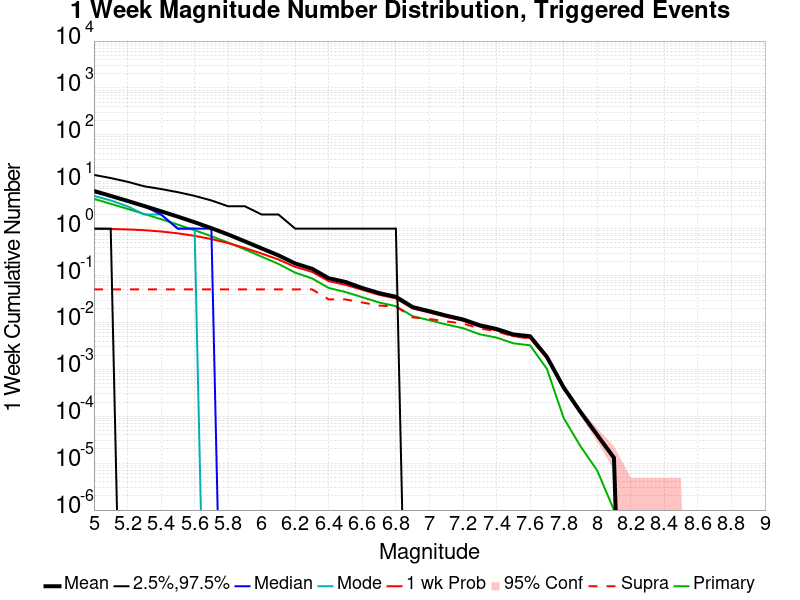

Values plotted in this chart, from the file beside it:
Mag, Mean, 2.5 %ile, 97.5 %ile, Median, Mode, 1 wk Probability, 1 wk Supra-Seis Prob, Primary Aftershocks Mean
5.0, 6.371, 1.0, 14.0, 6.0, 5.0, 0.9952, 0.05083, 4.318
5.1, 4.997, 1.0, 12.0, 5.0, 4.0, 0.9852, 0.05083, 3.387
5.2, 3.905, 0.0, 10.0, 4.0, 3.0, 0.964, 0.05083, 2.646
5.3, 3.039, 0.0, 8.0, 3.0, 2.0, 0.9268, 0.05083, 2.058
5.4, 2.35, 0.0, 7.0, 2.0, 2.0, 0.8702, 0.05083, 1.591
5.5, 1.804, 0.0, 6.0, 1.0, 1.0, 0.7944, 0.05083, 1.221
5.6, 1.37, 0.0, 5.0, 1.0, 1.0, 0.7028, 0.05083, 0.9261
5.7, 1.026, 0.0, 4.0, 1.0, 0.0, 0.6004, 0.05083, 0.6919
5.8, 0.7513, 0.0, 3.0, 0.0, 0.0, 0.4929, 0.05083, 0.5058
5.9, 0.5357, 0.0, 3.0, 0.0, 0.0, 0.3866, 0.05083, 0.3599
6.0, 0.3794, 0.0, 2.0, 0.0, 0.0, 0.2941, 0.05083, 0.2528
6.1, 0.2696, 0.0, 2.0, 0.0, 0.0, 0.2199, 0.05075, 0.177
6.2, 0.1807, 0.0, 1.0, 0.0, 0.0, 0.1528, 0.05075, 0.1152
6.3, 0.1399, 0.0, 1.0, 0.0, 0.0, 0.1201, 0.05075, 0.08709
6.4, 0.08755, 0.0, 1.0, 0.0, 0.0, 0.0759, 0.03101, 0.05428
6.5, 0.07301, 0.0, 1.0, 0.0, 0.0, 0.06326, 0.03099, 0.04448
6.6, 0.05419, 0.0, 1.0, 0.0, 0.0, 0.04966, 0.02663, 0.03445
6.7, 0.04226, 0.0, 1.0, 0.0, 0.0, 0.03887, 0.02289, 0.02665
6.8, 0.03531, 0.0, 1.0, 0.0, 0.0, 0.03259, 0.02189, 0.02223
6.9, 0.02126, 0.0, 0.0, 0.0, 0.0, 0.01988, 0.01282, 0.01365
7.0, 0.01737, 0.0, 0.0, 0.0, 0.0, 0.01624, 0.01183, 0.01113
7.1, 0.014, 0.0, 0.0, 0.0, 0.0, 0.01316, 0.01054, 0.009073
7.2, 0.01158, 0.0, 0.0, 0.0, 0.0, 0.0109, 0.009469, 0.007554
7.3, 0.008712, 0.0, 0.0, 0.0, 0.0, 0.00812, 0.007441, 0.005595
7.4, 0.00726, 0.0, 0.0, 0.0, 0.0, 0.006774, 0.006495, 0.004758
7.5, 0.00556, 0.0, 0.0, 0.0, 0.0, 0.005121, 0.005015, 0.003591
7.6, 0.005073, 0.0, 0.0, 0.0, 0.0, 0.004651, 0.004613, 0.003256
7.7, 0.001852, 0.0, 0.0, 0.0, 0.0, 0.001759, 0.001733, 0.001029
7.8, 4.12E-4, 0.0, 0.0, 0.0, 0.0, 4.12E-4, 3.98E-4, 9.2E-5
7.9, 1.24E-4, 0.0, 0.0, 0.0, 0.0, 1.24E-4, 1.24E-4, 2.3E-5
8.0, 4.0E-5, 0.0, 0.0, 0.0, 0.0, 4.0E-5, 4.0E-5, 7.0E-6
8.1, 1.3E-5, 0.0, 0.0, 0.0, 0.0, 1.3E-5, 1.3E-5, 1.0E-6
8.2, 0.0, 0.0, 0.0, 0.0, 0.0, 0.0, 0.0, 0.0
8.3, 0.0, 0.0, 0.0, 0.0, 0.0, 0.0, 0.0, 0.0
8.4, 0.0, 0.0, 0.0, 0.0, 0.0, 0.0, 0.0, 0.0
8.5, 0.0, 0.0, 0.0, 0.0, 0.0, 0.0, 0.0, 0.0
8.6, 0.0, 0.0, 0.0, 0.0, 0.0, 0.0, 0.0, 0.0
8.7, 0.0, 0.0, 0.0, 0.0, 0.0, 0.0, 0.0, 0.0
8.8, 0.0, 0.0, 0.0, 0.0, 0.0, 0.0, 0.0, 0.0
8.9, 0.0, 0.0, 0.0, 0.0, 0.0, 0.0, 0.0, 0.0
9.0, 0.0, 0.0, 0.0, 0.0, 0.0, 0.0, 0.0, 0.0
